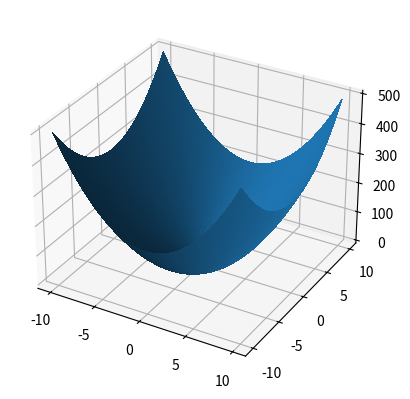

Generate this figure with matplotlib:
import numpy as np
import matplotlib.pyplot as plt
from scipy.optimize import leastsq


def quadro(t, coeffs):
    return coeffs[0] + coeffs[1] * t + coeffs[2] * t * t


def residuals(coeffs, y, t):
    return y - quadro(t, coeffs)


# http://scipy-lectures.org/intro/summary-exercises/auto_examples/plot_optimize_lidar_complex_data_fit.html#sphx-glr-download-intro-summary-exercises-auto-examples-plot-optimize-lidar-complex-data-fit-py
def test1():
    x = np.arange(0.0, 7.0, 0.1)
    y = 2 * x * x + 5 * x + 1
    plt.plot(x, y)
    plt.show()
    k0 = np.zeros(3, dtype=float)
    k, flag = leastsq(residuals, k0, args=(y, x))
    print(k)


def test2():
    x = np.arange(-10.0, 10.0, 0.1)
    y = np.arange(-10.0, 10.0, 0.1)
    X, Y = np.meshgrid(x, y)
    Z = 3 * X * X + 2 * Y * Y
    fig = plt.figure()
    ax = fig.add_subplot(111, projection='3d')
    ax.plot_surface(X, Y, Z, linewidth=0, antialiased=False)
    plt.show()
    X = X.flatten()
    Y = Y.flatten()
    Z = Z.flatten()
    k0 = np.zeros(6, dtype=float)
    k, flag = leastsq(oct, k0, args=(Z, X, Y))
    print(k)


# TODO modify equation
# https://dsp.stackexchange.com/questions/1714/best-way-of-segmenting-veins-in-leaves
def second_curve(x, y, c):
    return c[0] + c[1] * x + c[2] * y + c[3] * x * y + c[4] * x * x + c[5] * y * y


def oct(c, z, x, y):
    return z - second_curve(x, y, c)


def ridge_signal(k, th=0.01):
    if k[4] < 0 and k[5] < 0:
        if abs(k[4] + k[5]) > th:
            return 1.0
    return 0.0


def nonlinear_regression(img):
    h, w = img.shape
    x = np.arange(0, h)
    y = np.arange(0, w)
    X, Y = np.meshgrid(x, y)
    X = X.flatten()
    Y = Y.flatten()
    Z = img.flatten()
    k0 = np.zeros(6, dtype=float)
    k, flag = leastsq(oct, k0, args=(Z, X, Y))
    return k


def ridge_detector(img, fsize=7):
    h, w = img.shape
    ans = np.zeros(img.shape, np.float)
    im = np.pad(img, ((0, 7), (0, 7)), 'edge')
    for i in range(h):
        for j in range(w):
            k = nonlinear_regression(im[i:i + 7, j:j + 7])
            ans[i, j] = ridge_signal(k)
    return ans


if __name__ == "__main__":
    test2()
